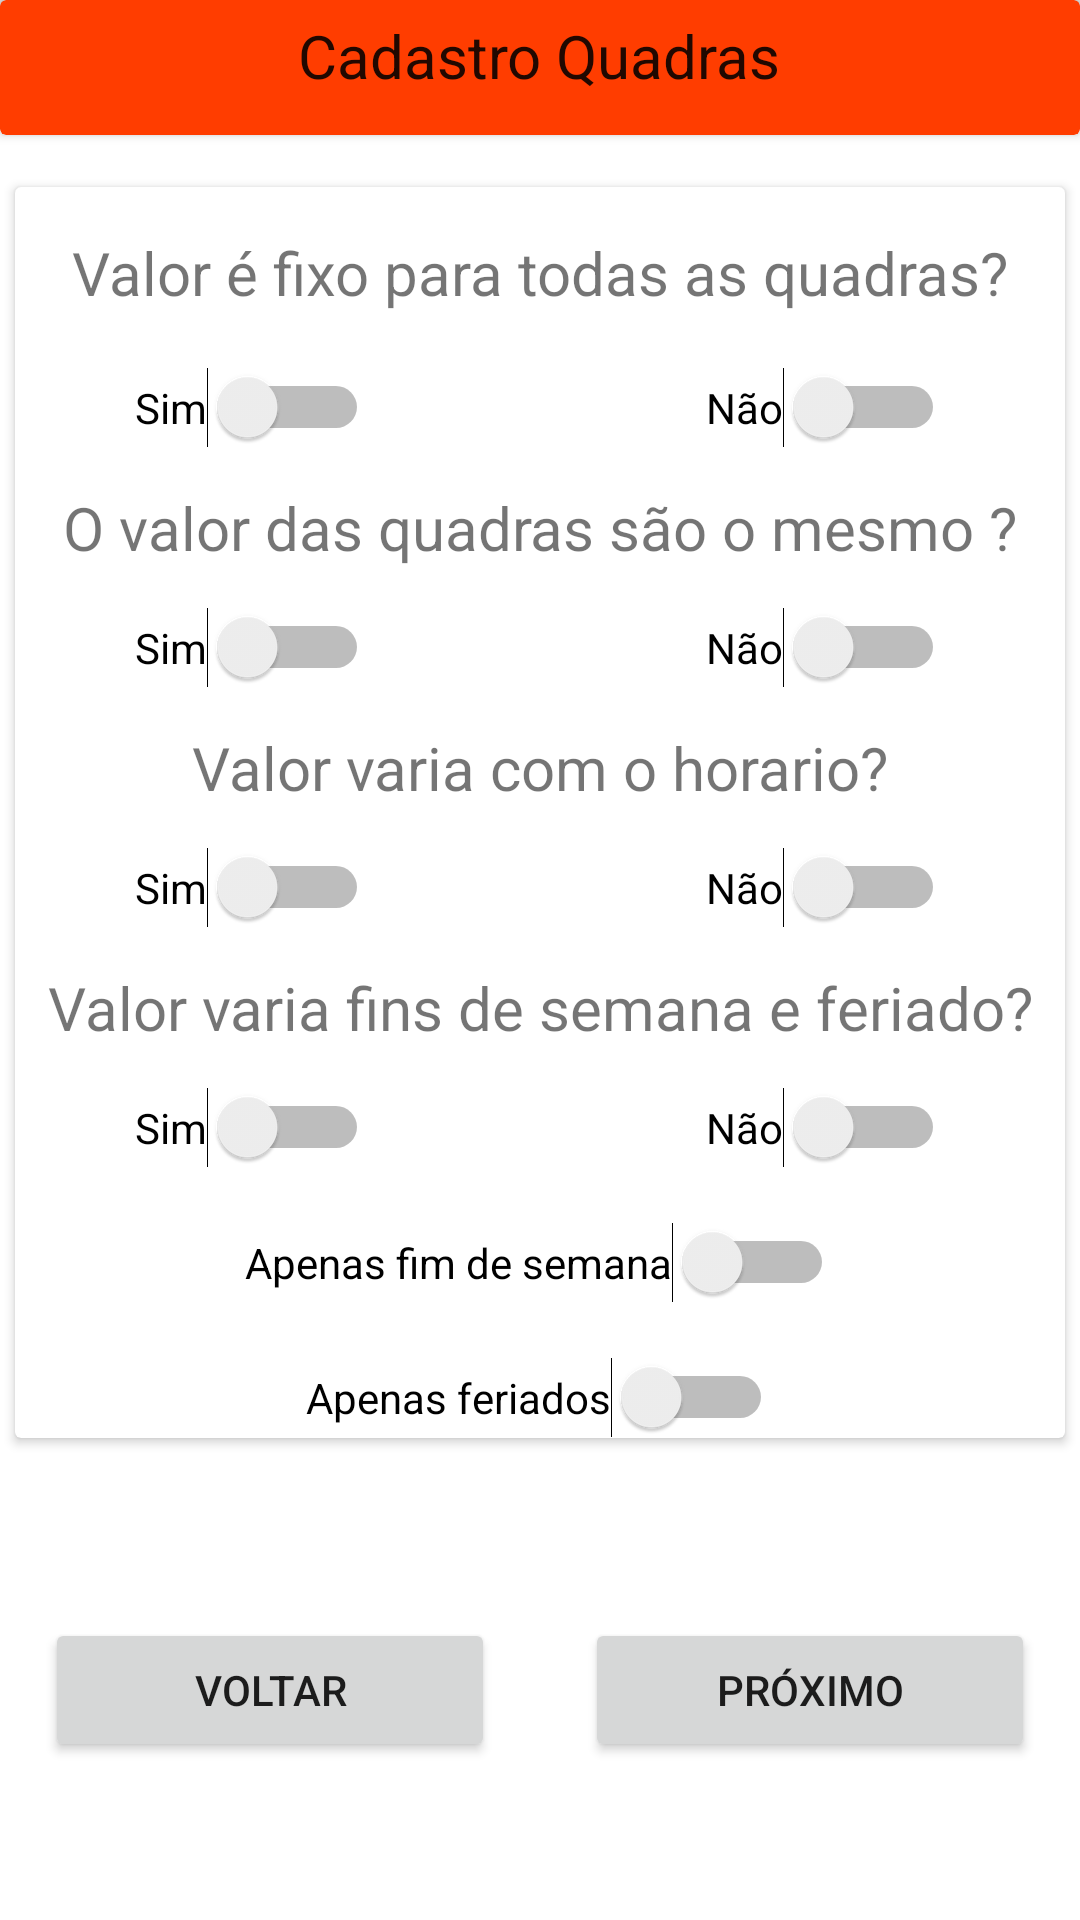

Produce the Android XML layout that renders to this screen, including the resource entries it uses.
<!-- AndroidManifest.xml: application theme Theme.Aprendizagem -->
<!-- res/layout/fragment_perguntas_sobre_quadras.xml -->
<?xml version="1.0" encoding="utf-8"?>
<layout xmlns:app="http://schemas.android.com/apk/res-auto"
    xmlns:tools="http://schemas.android.com/tools"
    xmlns:android="http://schemas.android.com/apk/res/android">
    <data>
        <variable
            name="PerguntasSobreQuadras"
            type="com.example.aprendizagem.cadastroQuadras.PerguntasSobreQuadras" />
    </data>

    <androidx.constraintlayout.widget.ConstraintLayout
        android:layout_width="match_parent"
        android:layout_height="match_parent"
        android:background="@color/white">

        <androidx.cardview.widget.CardView
            android:id="@+id/cv_1"
            android:layout_width="match_parent"
            android:layout_height="45dp"
            android:backgroundTint="@color/purple_500"
            app:layout_constraintEnd_toEndOf="parent"
            app:layout_constraintStart_toStartOf="parent"
            app:layout_constraintTop_toTopOf="parent">

            <TextView
                android:id="@+id/textView5"
                android:layout_width="wrap_content"
                android:layout_height="wrap_content"
                android:layout_gravity="center_horizontal"
                android:layout_marginTop="5dp"
                android:text="Cadastro Quadras"
                android:textAppearance="@style/TextAppearance.AppCompat.Large"
                android:textSize="20dp"
                app:layout_constraintEnd_toEndOf="parent"
                app:layout_constraintStart_toStartOf="parent"
                app:layout_constraintTop_toTopOf="parent" />

        </androidx.cardview.widget.CardView>

        <View
            android:layout_width="match_parent"
            android:layout_height="2dp"
            android:layout_marginTop="10dp"
            android:background="?android:listDivider"
            app:layout_constraintEnd_toEndOf="parent"
            app:layout_constraintStart_toStartOf="parent"
            app:layout_constraintTop_toBottomOf="@+id/textView5"
            />

        <androidx.cardview.widget.CardView
            android:id="@+id/cardView"
            android:layout_width="350dp"
            android:layout_height="wrap_content"
            android:animateLayoutChanges="false"
            app:layout_constraintBottom_toBottomOf="parent"
            app:layout_constraintEnd_toEndOf="parent"
            app:layout_constraintHorizontal_bias="0.491"
            app:layout_constraintStart_toStartOf="parent"
            app:layout_constraintTop_toTopOf="parent"
            app:layout_constraintVertical_bias="0.28">


            <TextView
                android:id="@+id/textView2"
                android:layout_width="match_parent"
                android:layout_height="wrap_content"
                android:layout_marginTop="15dp"
                android:text="Valor é fixo para todas as quadras?"
                android:textAlignment="center"
                android:textSize="20dp" />

            <Switch
                android:id="@+id/SimQuantidadeQuadras"
                android:layout_width="wrap_content"
                android:layout_height="wrap_content"
                android:layout_marginTop="60dp"
                android:layout_marginStart="40dp"
                android:text="Sim"
                tools:ignore="UseSwitchCompatOrMaterialXml" />

            <Switch
                android:id="@+id/naoQuantidadeQuadras"
                android:layout_width="wrap_content"
                android:layout_height="wrap_content"
                android:layout_marginTop="60dp"
                android:layout_marginEnd="40dp"
                android:layout_gravity="end"
                android:text="Não"
                tools:ignore="UseSwitchCompatOrMaterialXml" />

            <TextView
                android:layout_width="match_parent"
                android:layout_height="wrap_content"
                android:gravity="center_horizontal"
                android:layout_marginTop="100dp"
                android:textSize="20dp"
                android:text="O valor das quadras são o mesmo ?"/>

            <Switch
                android:id="@+id/simVariaValor"
                android:layout_width="wrap_content"
                android:layout_height="wrap_content"
                android:layout_marginTop="140dp"
                android:layout_marginStart="40dp"
                android:text="Sim"
                tools:ignore="UseSwitchCompatOrMaterialXml" />

            <Switch
                android:id="@+id/naoVariaValor"
                android:layout_width="wrap_content"
                android:layout_height="wrap_content"
                android:layout_marginTop="140dp"
                android:layout_marginEnd="40dp"
                android:layout_gravity="end"
                android:text="Não"
                tools:ignore="UseSwitchCompatOrMaterialXml" />

            <TextView
                android:layout_width="match_parent"
                android:layout_height="wrap_content"
                android:gravity="center_horizontal"
                android:layout_marginTop="180dp"
                android:textSize="20dp"
                android:text="Valor varia com o horario?"/>

            <Switch
                android:id="@+id/simMesmoValor"
                android:layout_width="wrap_content"
                android:layout_height="wrap_content"
                android:layout_marginTop="220dp"
                android:layout_marginStart="40dp"
                android:text="Sim"
                tools:ignore="UseSwitchCompatOrMaterialXml" />

            <Switch
                android:id="@+id/naoMesmoValor"
                android:layout_width="wrap_content"
                android:layout_height="wrap_content"
                android:layout_marginTop="220dp"
                android:layout_marginEnd="40dp"
                android:layout_gravity="end"
                android:text="Não"
                tools:ignore="UseSwitchCompatOrMaterialXml" />

            <TextView
                android:layout_width="match_parent"
                android:layout_height="wrap_content"
                android:gravity="center_horizontal"
                android:layout_marginTop="260dp"
                android:textSize="20dp"
                android:text="Valor varia fins de semana e feriado?"/>

            <Switch
                android:id="@+id/simFimSemanaFeriado"
                android:layout_width="wrap_content"
                android:layout_height="wrap_content"
                android:layout_marginTop="300dp"
                android:layout_marginStart="40dp"
                android:text="Sim"
                tools:ignore="UseSwitchCompatOrMaterialXml" />

            <Switch
                android:id="@+id/naoFimSemanaFeriado"
                android:layout_width="wrap_content"
                android:layout_height="wrap_content"
                android:layout_marginTop="300dp"
                android:layout_marginEnd="40dp"
                android:layout_gravity="end"
                android:text="Não"
                tools:ignore="UseSwitchCompatOrMaterialXml" />

            <Switch
                android:id="@+id/apenasFimSemana"
                android:layout_width="wrap_content"
                android:layout_height="wrap_content"
                android:layout_marginTop="345dp"
               android:layout_gravity="center_horizontal"
                android:text="Apenas fim de semana"
                tools:ignore="UseSwitchCompatOrMaterialXml" />

            <Switch
                android:id="@+id/apenasFeriado"
                android:layout_width="wrap_content"
                android:layout_height="wrap_content"
                android:layout_marginTop="390dp"
               android:layout_gravity="center_horizontal"
                android:text="Apenas feriados"
                tools:ignore="UseSwitchCompatOrMaterialXml" />


        </androidx.cardview.widget.CardView>

        <Button
            android:id="@+id/button2"
            android:layout_width="150dp"
            android:layout_marginStart="15dp"
            android:layout_height="wrap_content"
            android:layout_marginTop="60dp"
            android:text="voltar"
            app:layout_constraintStart_toStartOf="parent"
            app:layout_constraintTop_toBottomOf="@+id/cardView" />

        <Button
            android:id="@+id/button3"
            android:layout_width="150dp"
            android:layout_height="wrap_content"
            android:layout_marginEnd="15dp"
            android:layout_marginTop="60dp"
            android:onClick="@{() -> PerguntasSobreQuadras.nextScreen() }"
            android:text="Próximo"
            app:layout_constraintEnd_toEndOf="parent"
            app:layout_constraintTop_toBottomOf="@+id/cardView" />




    </androidx.constraintlayout.widget.ConstraintLayout>
</layout>
<!-- resources referenced by this layout -->
<resources>
  <color name="purple_500">#FF3D00</color>
  <color name="white">#FFFFFFFF</color>
  <style name="Theme.Aprendizagem" parent="Theme.MaterialComponents.DayNight">
          
          <item name="colorPrimary">@color/purple_500</item>
          <item name="colorPrimaryVariant">@color/purple_700</item>
          <item name="colorOnPrimary">@color/white</item>
          
          <item name="colorSecondary">@color/teal_200</item>
          <item name="colorSecondaryVariant">@color/teal_700</item>
          <item name="colorOnSecondary">@color/black</item>
          
          <item name="android:statusBarColor" tools:targetApi="l">?attr/colorPrimaryVariant</item>
          
      </style>
  <color name="purple_700">#FFCCBC</color>
  <color name="teal_200">#FF9E80</color>
  <color name="teal_700">#FBE9E7</color>
  <color name="black">#FF000000</color>
</resources>
